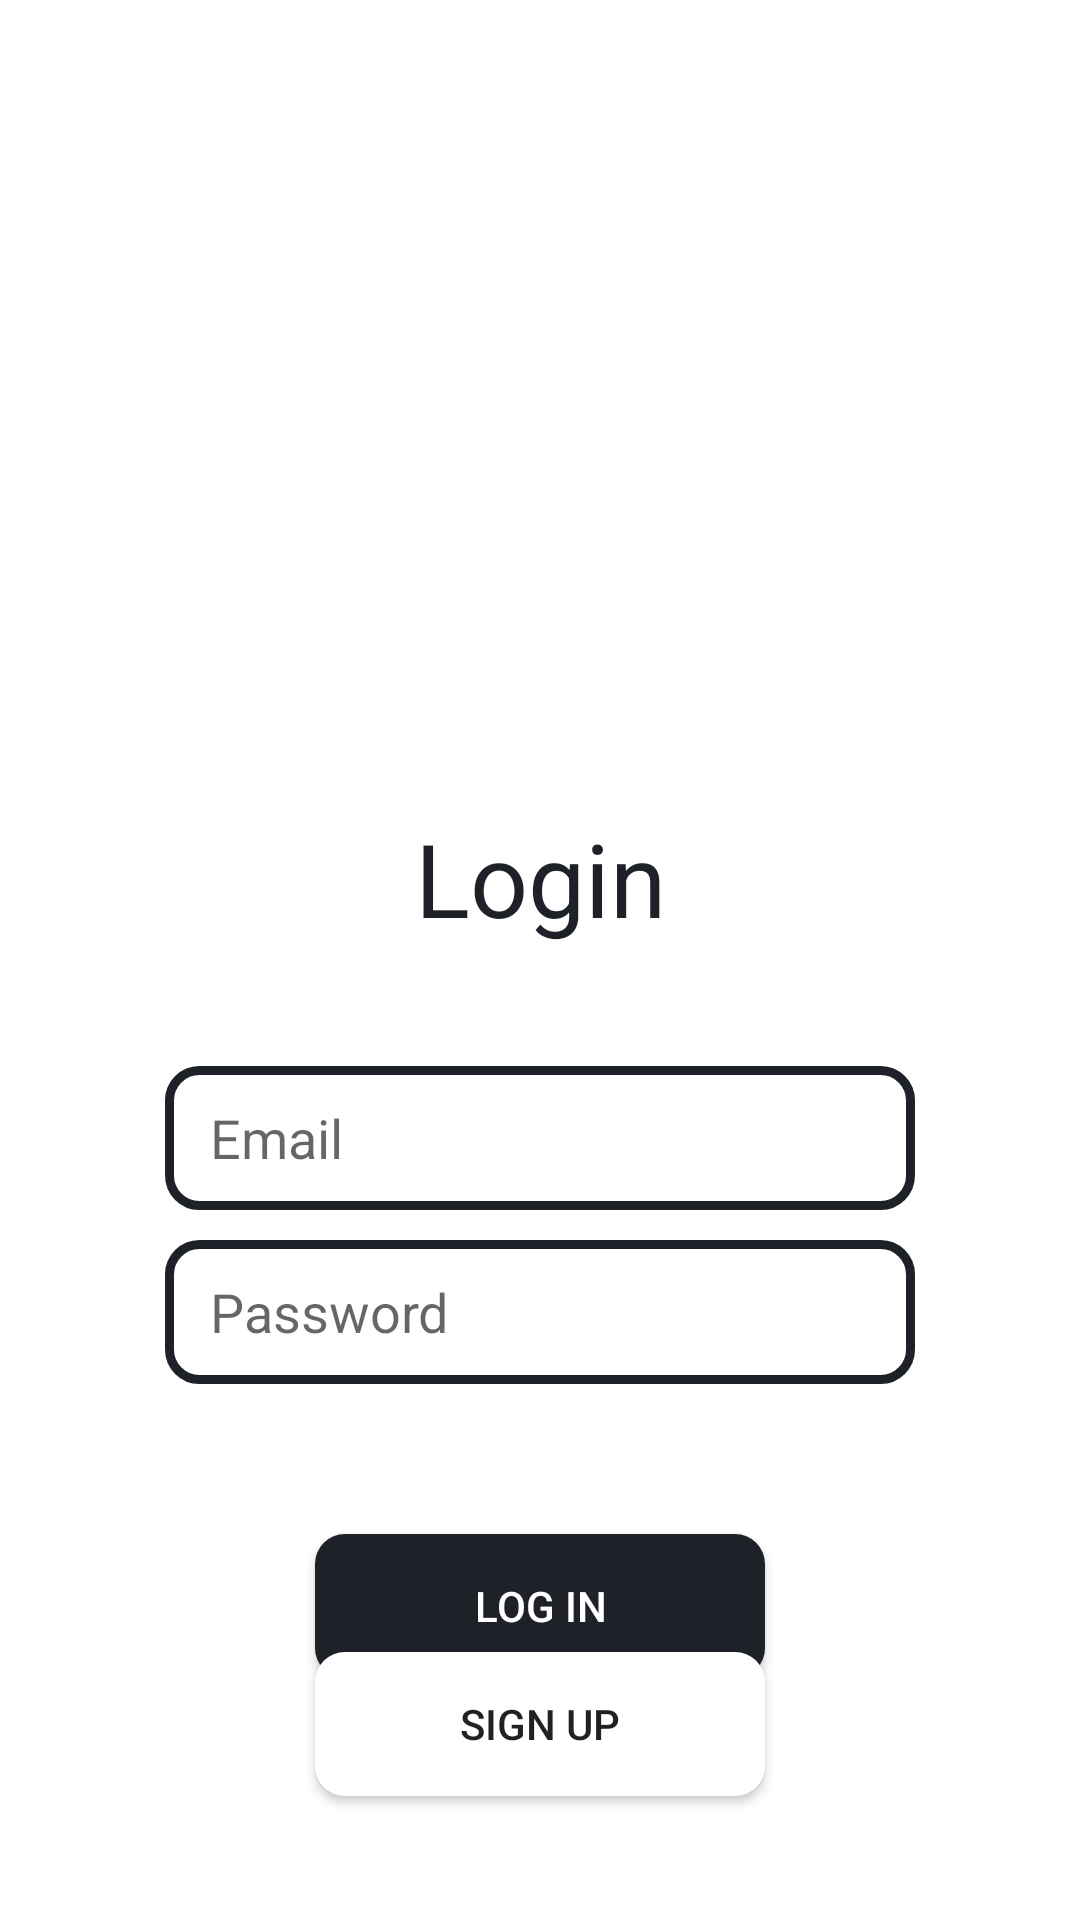

Write the Android layout XML for this screen, with the resource values it uses.
<!-- AndroidManifest.xml: application theme Theme.ChatApp -->
<!-- res/layout/activity_log_in.xml -->
<?xml version="1.0" encoding="utf-8"?>
<androidx.constraintlayout.widget.ConstraintLayout xmlns:android="http://schemas.android.com/apk/res/android"
    xmlns:app="http://schemas.android.com/apk/res-auto"
    xmlns:tools="http://schemas.android.com/tools"
    android:layout_width="match_parent"
    android:layout_height="match_parent"
    android:background="@color/white"
    tools:context=".LogIn">

    <ImageView
        android:id="@+id/appLogo"
        android:layout_width="120dp"
        android:layout_height="120dp"
        android:layout_marginTop="100dp"
        app:layout_constraintEnd_toEndOf="parent"
        app:layout_constraintHorizontal_bias="0.5"
        app:layout_constraintStart_toStartOf="parent"
        app:layout_constraintTop_toTopOf="parent"
        app:srcCompat="@drawable/chat"
        tools:ignore="ContentDescription" />


    <TextView
        android:id="@+id/tv_login"
        android:layout_width="wrap_content"
        android:layout_height="wrap_content"
        android:layout_marginTop="50dp"
        android:text="@string/log_in_tv"
        android:textColor="@color/favColor"
        android:textSize="34sp"
        app:layout_constraintEnd_toEndOf="parent"
        app:layout_constraintHorizontal_bias="0.5"
        app:layout_constraintStart_toStartOf="parent"
        app:layout_constraintTop_toBottomOf="@+id/appLogo" />

    <EditText
        android:id="@+id/etEmail"
        android:layout_width="wrap_content"
        android:layout_height="wrap_content"
        android:layout_marginTop="40dp"
        android:autofillHints=""
        android:background="@drawable/et_bg"
        android:ems="10"
        android:hint="@string/email"
        android:inputType="textEmailAddress"
        android:minWidth="250dp"
        android:minHeight="48dp"
        android:paddingLeft="15dp"
        android:paddingRight="15dp"
        app:layout_constraintEnd_toEndOf="parent"
        app:layout_constraintHorizontal_bias="0.5"
        app:layout_constraintStart_toStartOf="parent"
        app:layout_constraintTop_toBottomOf="@+id/tv_login" />

    <EditText
        android:id="@+id/etPassword"
        android:layout_width="wrap_content"
        android:layout_height="wrap_content"
        android:layout_marginTop="10dp"
        android:autofillHints=""
        android:background="@drawable/et_bg"
        android:ems="10"
        android:hint="@string/password"
        android:inputType="textPassword"
        android:minWidth="250dp"
        android:minHeight="48dp"
        android:paddingLeft="15dp"
        android:paddingRight="15dp"
        app:layout_constraintEnd_toEndOf="parent"
        app:layout_constraintHorizontal_bias="0.5"
        app:layout_constraintStart_toStartOf="parent"
        app:layout_constraintTop_toBottomOf="@+id/etEmail"
        tools:ignore="TextContrastCheck" />

    <Button
        android:id="@+id/btnLogin"
        android:layout_width="150dp"
        android:layout_height="wrap_content"
        android:layout_marginTop="50dp"
        android:background="@drawable/btn_bg"
        android:text="@string/log_in"
        android:textColor="@color/white"
        app:layout_constraintEnd_toEndOf="parent"
        app:layout_constraintHorizontal_bias="0.5"
        app:layout_constraintStart_toStartOf="parent"
        app:layout_constraintTop_toBottomOf="@+id/etPassword" />

    <Button
        android:id="@+id/btnSignUp"
        android:layout_width="150dp"
        android:layout_height="wrap_content"
        android:layout_marginBottom="50dp"
        android:background="@drawable/btn_bg"
        android:backgroundTint="@color/white"
        android:text="@string/sign_up"
        app:layout_constraintBottom_toBottomOf="parent"
        app:layout_constraintEnd_toEndOf="parent"
        app:layout_constraintHorizontal_bias="0.5"
        app:layout_constraintStart_toStartOf="parent"
        app:layout_constraintTop_toBottomOf="@+id/btnLogin" />


</androidx.constraintlayout.widget.ConstraintLayout>
<!-- resources referenced by this layout -->
<resources>
  <color name="favColor">#1f2129</color>
  <color name="white">#FFFFFFFF</color>
  <!-- drawable btn_bg (drawable) -->
  <?xml version="1.0" encoding="utf-8"?>
  <shape xmlns:android="http://schemas.android.com/apk/res/android">
      <corners android:radius="10dp"/>
      <solid android:color="@color/favColor"/>
  </shape>
  <!-- drawable et_bg (drawable) -->
  <?xml version="1.0" encoding="utf-8"?>
  <shape xmlns:android="http://schemas.android.com/apk/res/android">
      <corners android:radius="10dp"/>
      <stroke android:color="@color/favColor" android:width="3dp"/>
  </shape>
  <string name="email">Email</string>
  <string name="log_in">LOG IN</string>
  <string name="log_in_tv">Login</string>
  <string name="password">Password</string>
  <string name="sign_up">SIGN UP</string>
  <style name="Theme.ChatApp" parent="Base.Theme.ChatApp" />
  <style name="Base.Theme.ChatApp" parent="Theme.AppCompat.Light">
          
  
          <item name="android:statusBarColor">@color/white</item>
          <item name="android:windowLightStatusBar">true</item>
      </style>
</resources>
